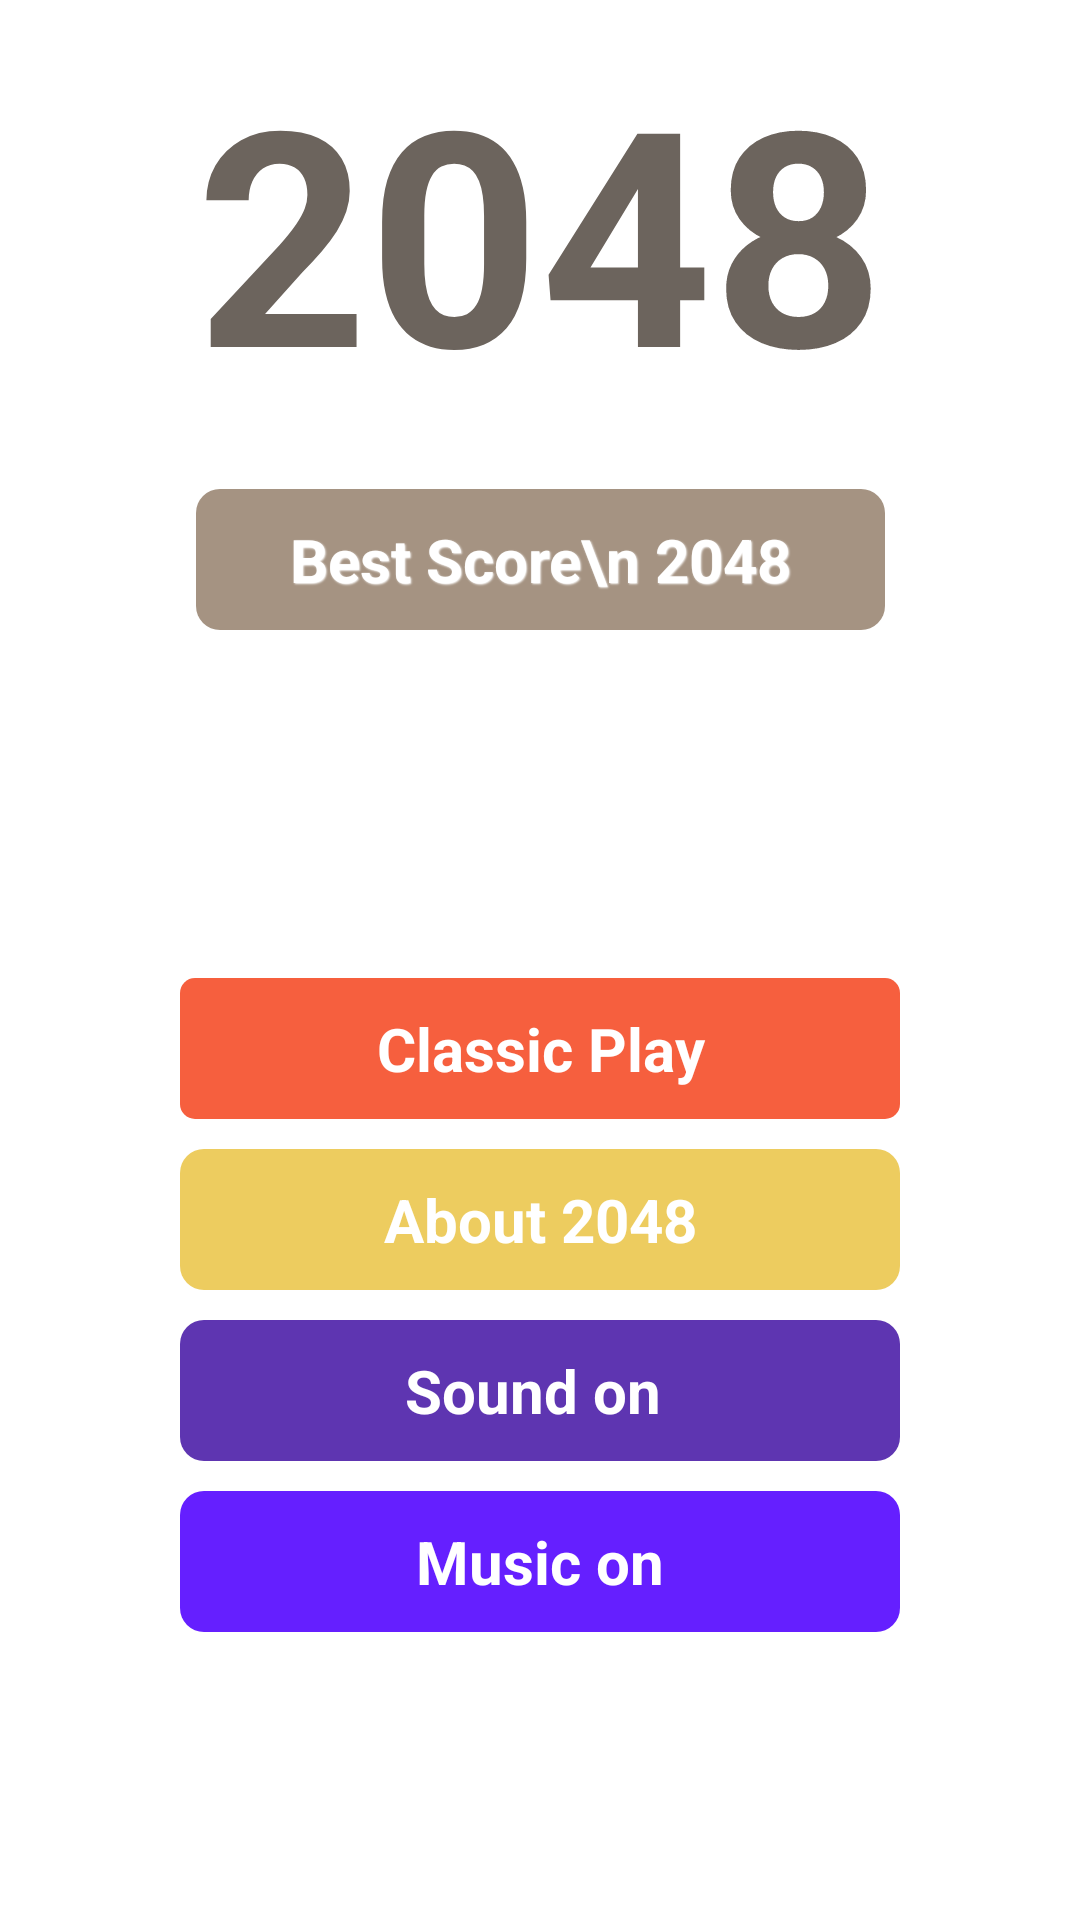

Android layout source for this screen:
<!-- AndroidManifest.xml: application theme Theme.Game2048Observe -->
<!-- res/layout/activity_menu.xml -->
<?xml version="1.0" encoding="utf-8"?>
<androidx.constraintlayout.widget.ConstraintLayout xmlns:android="http://schemas.android.com/apk/res/android"
    xmlns:app="http://schemas.android.com/apk/res-auto"
    xmlns:tools="http://schemas.android.com/tools"
    android:layout_width="match_parent"
    android:layout_height="match_parent"
    android:background="#FFFFFF"
    android:orientation="vertical"
    tools:context=".MenuActivity">

    <TextView

        android:id="@+id/text2048"
        android:layout_width="wrap_content"
        android:layout_height="wrap_content"
        android:layout_margin="10dp"
        android:gravity="center"

        android:text="2048"
       android:textColor="#6C645D"
        android:textSize="100sp"
        android:textStyle="bold"
        app:layout_constraintBottom_toBottomOf="parent"
        app:layout_constraintEnd_toEndOf="parent"
        app:layout_constraintHorizontal_bias="0.5"
        app:layout_constraintStart_toStartOf="parent"
        app:layout_constraintTop_toTopOf="parent"
        app:layout_constraintVertical_bias="0.0" />

    <LinearLayout
        android:id="@+id/linearLayout2"
        android:layout_width="0dp"
        android:layout_height="wrap_content"
        android:layout_marginHorizontal="60sp"
        android:layout_marginTop="20dp"
        android:layout_marginBottom="10dp"
        android:background="@drawable/bg_new"
        android:clickable="true"
        android:focusable="true"
        android:foreground="?selectableItemBackground"
        android:paddingHorizontal="20dp"
        android:paddingVertical="10dp"
        app:layout_constraintBottom_toTopOf="@id/linearLayoutInfo"
        app:layout_constraintEnd_toEndOf="parent"
        app:layout_constraintStart_toStartOf="parent"
        app:layout_constraintTop_toBottomOf="@+id/textView"
        app:layout_constraintVertical_chainStyle="packed">


        <TextView
            android:layout_width="match_parent"
            android:layout_height="wrap_content"
            android:layout_gravity="center"

            android:gravity="center"
            android:text="Classic Play"
            android:textColor="#FFFFFF"
            android:textSize="20sp"
            android:textStyle="bold" />
    </LinearLayout>

    <LinearLayout
        android:layout_marginBottom="10dp"
        android:id="@+id/linearLayoutInfo"
        android:layout_width="0dp"
        android:layout_height="wrap_content"
        android:background="@drawable/bg2048"
        android:clickable="true"
        android:focusable="true"
        android:foreground="?selectableItemBackground"
        android:paddingHorizontal="20dp"
        android:paddingVertical="10dp"
        app:layout_constraintBottom_toTopOf="@+id/linearLayoutSound"
        app:layout_constraintEnd_toEndOf="@+id/linearLayout2"
        app:layout_constraintHorizontal_bias="0.5"
        app:layout_constraintStart_toStartOf="@+id/linearLayout2"
        app:layout_constraintTop_toBottomOf="@+id/linearLayout2">


        <TextView
            android:layout_width="match_parent"
            android:layout_height="wrap_content"
            android:layout_gravity="center"

            android:gravity="center"
            android:text="About 2048"
            android:textColor="#FFFFFF"
            android:textSize="20sp"
            android:textStyle="bold" />
    </LinearLayout>

    <LinearLayout
        android:id="@+id/linearLayoutSound"
        android:layout_width="0dp"
        android:layout_height="wrap_content"
        android:background="@drawable/background_10"
        android:clickable="true"
        android:focusable="true"
        android:foreground="?selectableItemBackground"
        android:paddingHorizontal="20dp"
        android:paddingVertical="10dp"

        app:layout_constraintBottom_toTopOf="@id/linearLayoutusic"
        app:layout_constraintEnd_toEndOf="@+id/linearLayoutInfo"
        app:layout_constraintStart_toStartOf="@+id/linearLayoutInfo"
        app:layout_constraintTop_toBottomOf="@+id/linearLayoutInfo"
        app:layout_constraintVertical_bias="0.1">


        <TextView
            android:layout_width="match_parent"
            android:layout_height="match_parent"
            android:layout_gravity="center"
            android:id="@+id/soundText"
            android:gravity="center"
            android:text="Sound on "
            android:textColor="#FFFFFF"
            android:textSize="20sp"
            android:textStyle="bold" />
    </LinearLayout>
    <LinearLayout
        android:id="@+id/linearLayoutusic"
        android:layout_width="0dp"
        android:layout_height="wrap_content"
        android:background="@drawable/background_4"
        android:clickable="true"
        android:focusable="true"
        app:layout_constraintVertical_bias="0.1"
        android:foreground="?selectableItemBackground"
        android:paddingHorizontal="20dp"
        android:paddingVertical="10dp"
        android:layout_marginTop="10dp"
        app:layout_constraintBottom_toBottomOf="parent"
        app:layout_constraintEnd_toEndOf="@+id/linearLayoutSound"
        app:layout_constraintStart_toStartOf="@+id/linearLayoutSound"
        app:layout_constraintTop_toBottomOf="@+id/linearLayoutSound"
        >


        <TextView
            android:layout_width="match_parent"
            android:layout_height="match_parent"
            android:layout_gravity="center"
            android:id="@+id/MusicText"
            android:gravity="center"
            android:text="Music on"
            android:textColor="#FFFFFF"
            android:textSize="20sp"
            android:textStyle="bold" />
    </LinearLayout>

    <TextView
        android:textStyle="bold"
        android:id="@+id/textView"
        android:layout_width="0dp"
        android:layout_height="wrap_content"
        android:layout_marginTop="20dp"
        android:background="@drawable/about_btn"
        android:gravity="center"
        android:padding="10dp"
        android:shadowColor="#FFFFFF"
        android:shadowDx="1"
        android:shadowDy="1"
        android:shadowRadius="1"
        android:text="Best Score\n 2048"
        android:textColor="#FFFFFF"
        android:textSize="20sp"
        app:layout_constraintBottom_toBottomOf="parent"
        app:layout_constraintEnd_toEndOf="@id/text2048"
        app:layout_constraintStart_toStartOf="@id/text2048"
        app:layout_constraintTop_toBottomOf="@+id/text2048"
        app:layout_constraintVertical_bias="0.0" />


</androidx.constraintlayout.widget.ConstraintLayout>
<!-- resources referenced by this layout -->
<resources>
  <!-- drawable about_btn (drawable) -->
  <?xml version="1.0" encoding="utf-8"?>
  <shape xmlns:android="http://schemas.android.com/apk/res/android">
      <corners android:radius="8dp" />
      <solid android:color="#A59382" />
  </shape>
  <!-- drawable background_10 (drawable) -->
  <?xml version="1.0" encoding="utf-8"?>
  <shape xmlns:android="http://schemas.android.com/apk/res/android">
      <corners android:radius="8dp" />
      <solid android:color="#5E35B1" />
  </shape>
  <!-- drawable background_4 (drawable) -->
  <?xml version="1.0" encoding="utf-8"?>
  <shape xmlns:android="http://schemas.android.com/apk/res/android">
      <corners android:radius="8dp" />
      <solid android:color="#651FFF" />
  </shape>
  <!-- drawable bg2048 (drawable) -->
  <?xml version="1.0" encoding="utf-8"?>
  <shape xmlns:android="http://schemas.android.com/apk/res/android">
      <corners android:radius="8dp" />
      <solid android:color="#EDCC5F" />
  </shape>
  <!-- drawable bg_new (drawable) -->
  <?xml version="1.0" encoding="utf-8"?>
  <shape xmlns:android="http://schemas.android.com/apk/res/android">
      <corners android:radius="5dp" />
      <solid android:color="#F65F3E" />
  </shape>
  <style name="Theme.Game2048Observe" parent="Theme.MaterialComponents.DayNight.NoActionBar.Bridge">
          
          <item name="android:windowFullscreen">true</item>
          <item name="colorPrimary">#FFFFFF</item>
          <item name="colorPrimaryVariant">#FFFFFF</item>
          <item name="colorOnPrimary">@color/white</item>
          
          <item name="colorSecondary">@color/teal_200</item>
          <item name="colorSecondaryVariant">@color/teal_700</item>
          <item name="colorOnSecondary">@color/black</item>
          
          <item name="android:statusBarColor" tools:targetApi="l">?attr/colorPrimaryVariant</item>
          
      </style>
  <color name="white">#FFFFFFFF</color>
  <color name="teal_200">#FF03DAC5</color>
  <color name="teal_700">#FF018786</color>
  <color name="black">#FF000000</color>
</resources>
